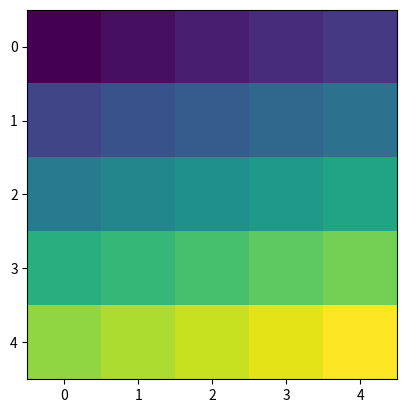

Write the Python code that produced this figure.
# -*- coding: utf-8 -*-
"""
Created on Wed Feb 10 10:39:35 2021

[redacted]
"""

import numpy as np
import matplotlib.pyplot as plt

'''
draw a picture from an array
'''
b=5;plt.imshow(np.arange(0,b**2).reshape(b,b))